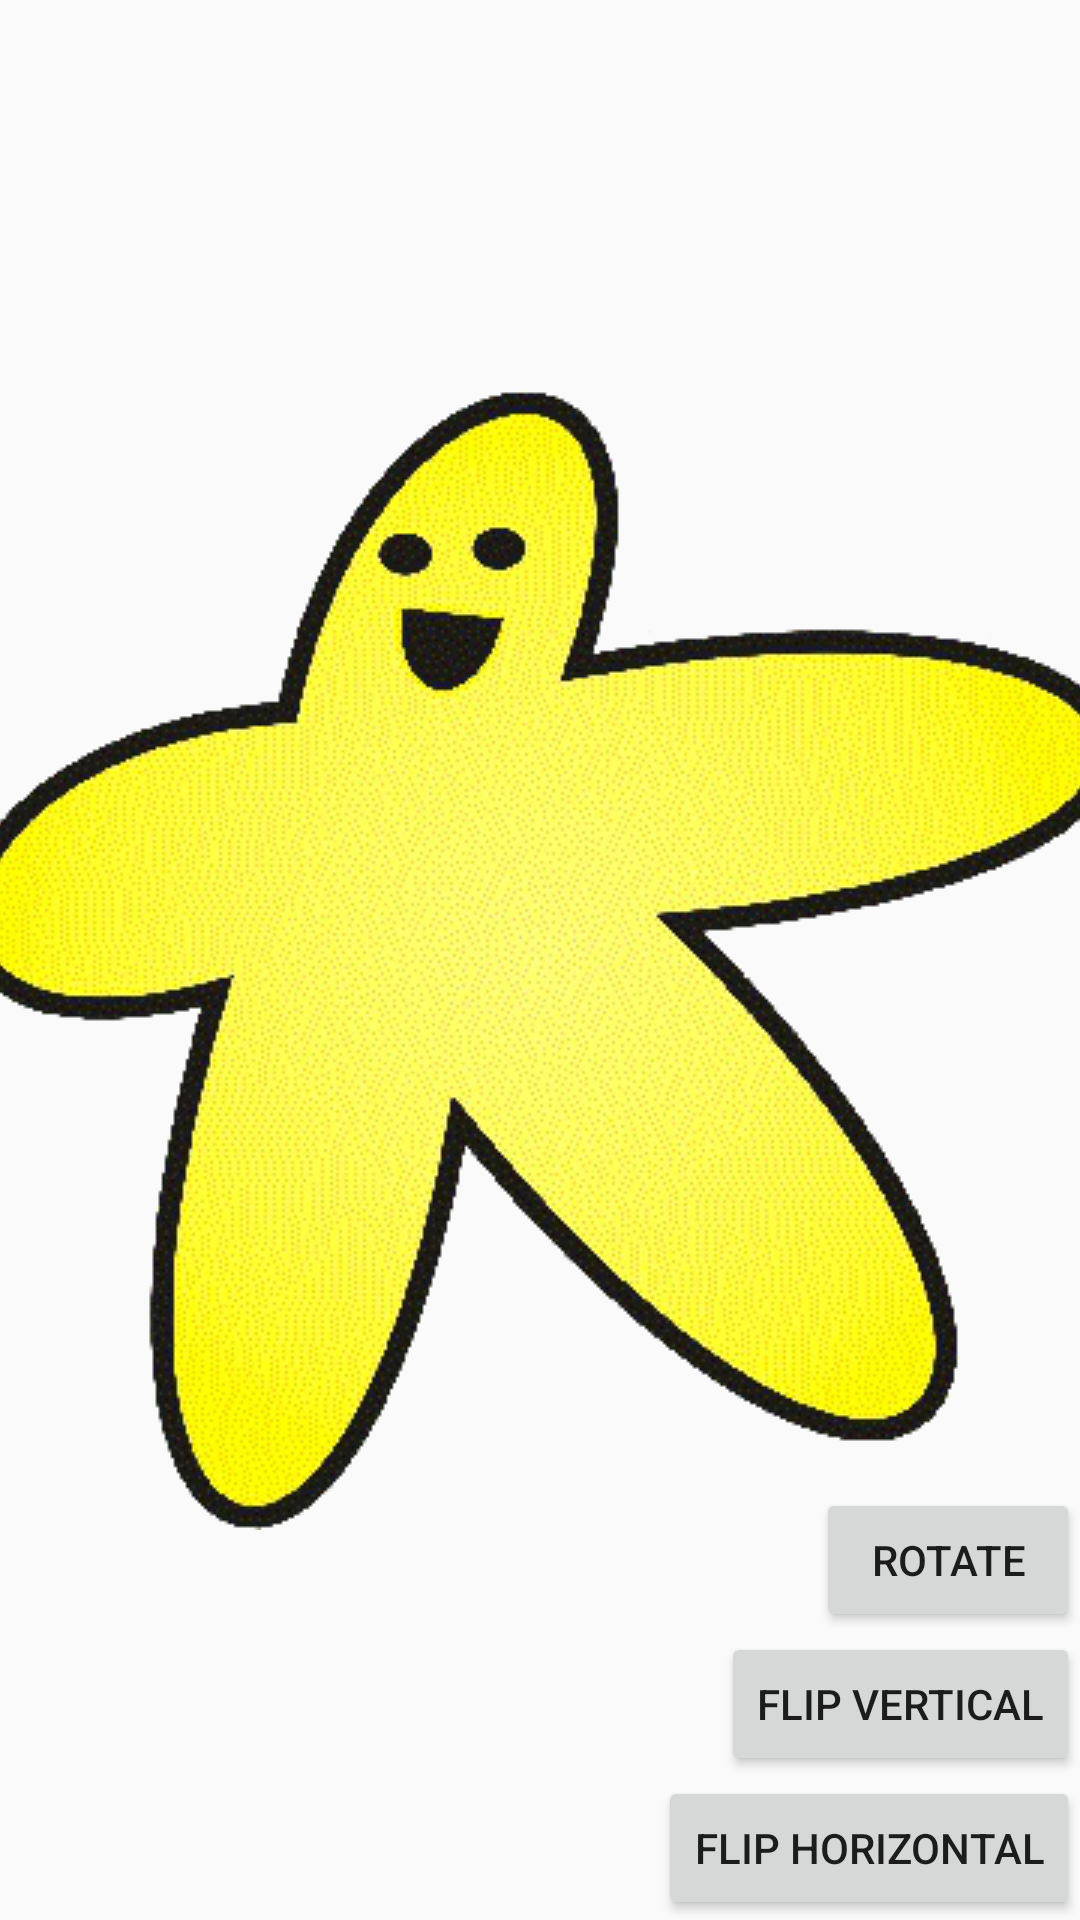

Android layout source for this screen:
<!-- AndroidManifest.xml: application theme AppTheme -->
<!-- res/layout/fragment_single_picture.xml -->
<RelativeLayout xmlns:android="http://schemas.android.com/apk/res/android"
    xmlns:tools="http://schemas.android.com/tools"
    android:layout_width="match_parent"
    android:layout_height="match_parent"
    tools:context="me.cullycross.test4tabs.fragments.SinglePictureFragment">

  <ImageView
      android:id="@id/image"
      android:src="@drawable/star"
      android:scaleType="center"
      android:layout_width="match_parent"
      android:layout_height="match_parent"/>

  <Button android:id="@+id/rotate"
      android:layout_width="wrap_content"
      android:layout_height="wrap_content"
      android:text="Rotate"
      android:layout_above="@+id/flip_vertical"
      android:layout_alignParentRight="true"
      android:layout_alignParentEnd="true"/>
  <Button android:id="@+id/flip_vertical"
      android:layout_width="wrap_content"
      android:layout_height="wrap_content"
      android:text="Flip vertical"
      android:layout_above="@+id/flip_horizontal"
      android:layout_alignParentRight="true"
      android:layout_alignParentEnd="true"/>
  <Button android:id="@+id/flip_horizontal"
      android:layout_width="wrap_content"
      android:layout_height="wrap_content"
      android:text="Flip horizontal"
      android:layout_alignParentBottom="true"
      android:layout_alignParentRight="true"
      android:layout_alignParentEnd="true"/>

</RelativeLayout>
<!-- resources referenced by this layout -->
<resources>
  <!-- drawable star: png bitmap (drawable, 175358 bytes) -->
  <style name="AppTheme" parent="Theme.AppCompat.Light.DarkActionBar">
      
      <item name="colorPrimary">@color/colorPrimary</item>
      <item name="colorPrimaryDark">@color/colorPrimaryDark</item>
      <item name="colorAccent">@color/colorAccent</item>
    </style>
  <!-- not gathered from this repository: default colours our renderer supplied (Android Studio template values) -->
  <color name="colorPrimary">#FF6200EE</color>
  <color name="colorPrimaryDark">#FF3700B3</color>
  <color name="colorAccent">#FF03DAC5</color>
</resources>
